The GitHub repository marian4cost/VIPER contains a labelled image folder "dataset" with 2 categories: antiga, Mercosul plate. Examples follow, each with its label.

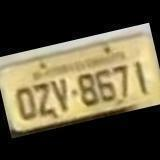
Label: antiga

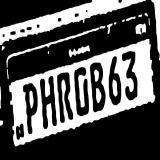
Label: Mercosul plate

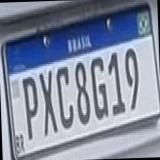
Label: Mercosul plate

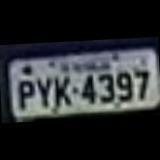
Label: antiga

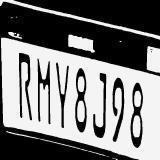
Label: Mercosul plate

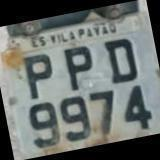
Label: antiga
